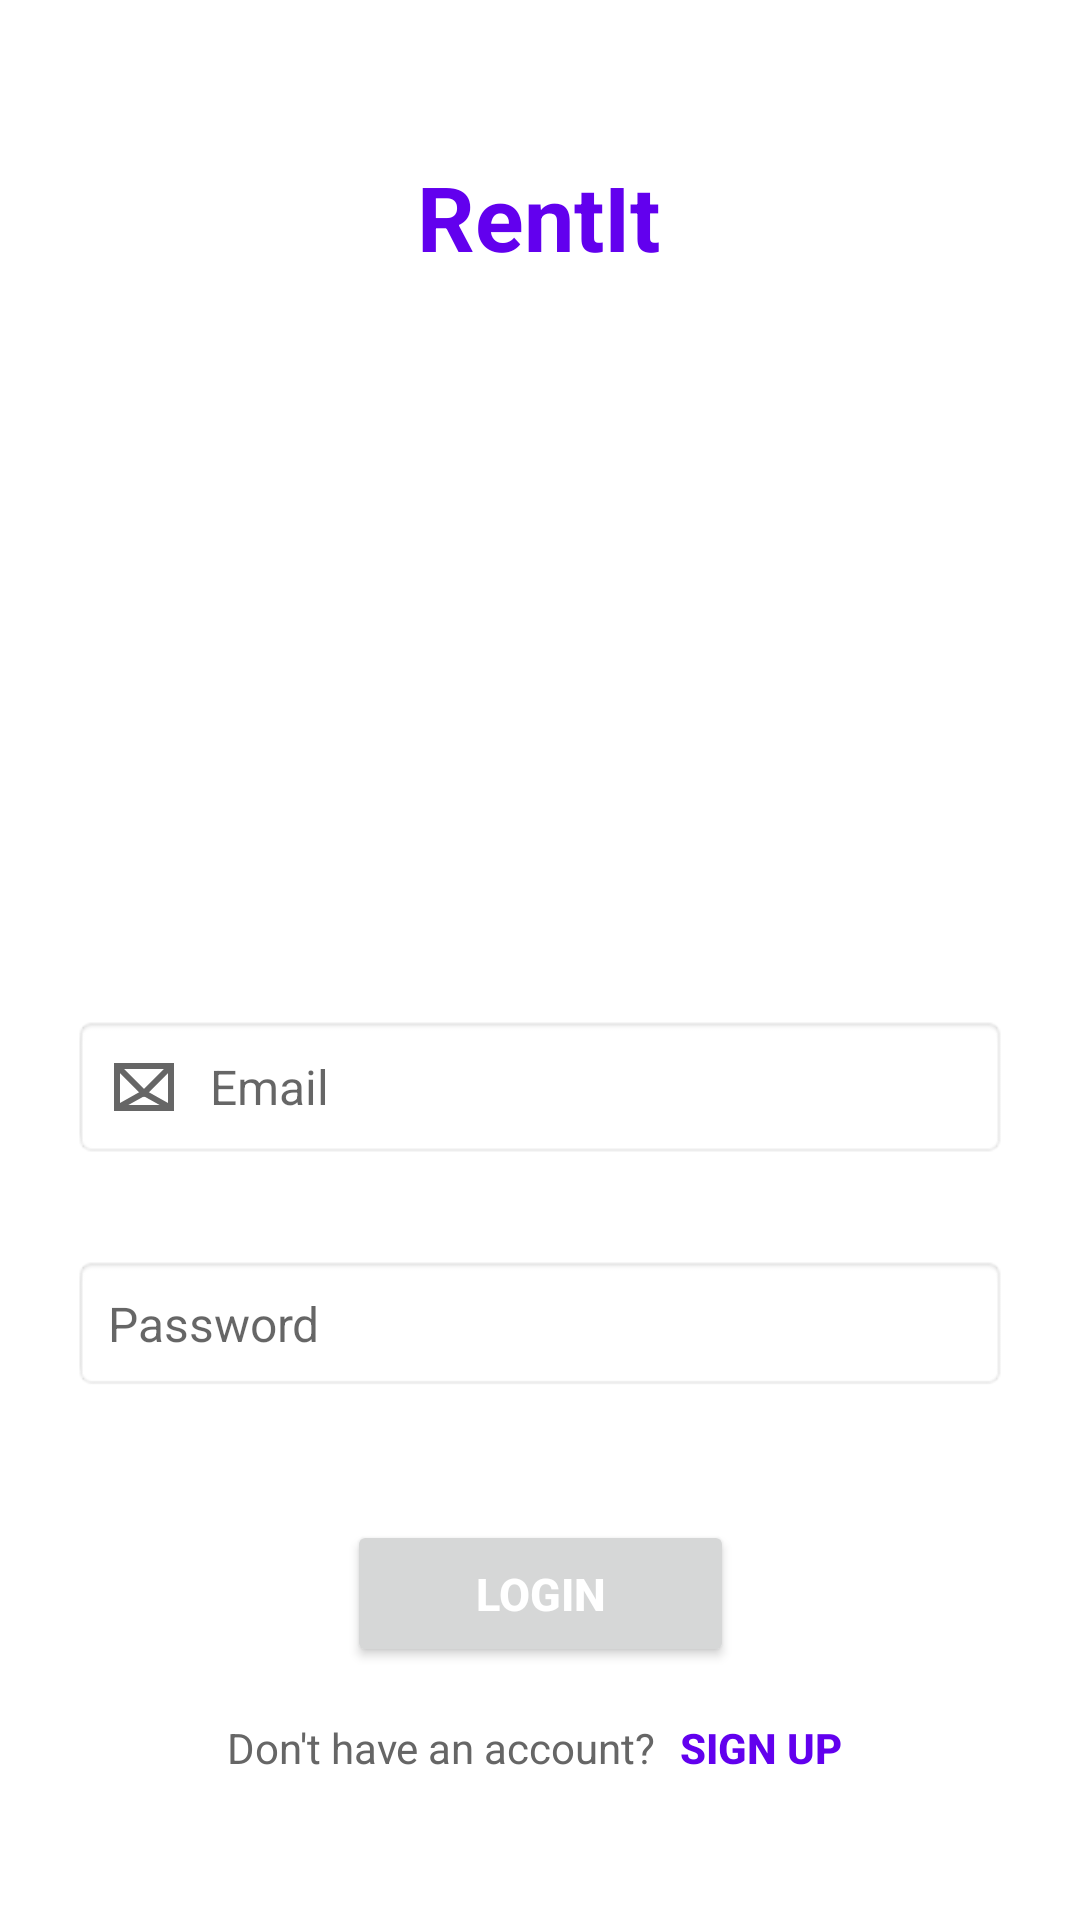

Reconstruct the res/layout file that produces this screen, plus the resources it refers to.
<!-- AndroidManifest.xml: application theme Theme.RentIt -->
<!-- res/layout/fragment_login.xml -->
<?xml version="1.0" encoding="utf-8"?>
<ScrollView xmlns:android="http://schemas.android.com/apk/res/android"
    xmlns:app="http://schemas.android.com/apk/res-auto"
    android:layout_width="match_parent"
    android:layout_height="match_parent"
    android:fillViewport="true"
    android:background="#FFFFFF">

    <androidx.constraintlayout.widget.ConstraintLayout
        android:layout_width="match_parent"
        android:layout_height="wrap_content"
        android:padding="24dp">

        
        <TextView
            android:id="@+id/tvLoginPageTitle"
            android:layout_width="wrap_content"
            android:layout_height="wrap_content"
            android:layout_marginTop="28dp"
            android:text="RentIt"
            android:textColor="#6200EE"
            android:textSize="30sp"
            android:textStyle="bold"
            app:layout_constraintEnd_toEndOf="parent"
            app:layout_constraintHorizontal_bias="0.498"
            app:layout_constraintStart_toStartOf="parent"
            app:layout_constraintTop_toTopOf="parent" />

        
        <ImageView
            android:id="@+id/ivLoginFragmentHouseAvatar"
            android:layout_width="0dp"
            android:layout_height="150dp"
            android:layout_marginTop="32dp"
            android:src="@drawable/login_house"
            app:layout_constraintEnd_toEndOf="parent"
            app:layout_constraintHorizontal_bias="0.0"
            app:layout_constraintStart_toStartOf="parent"
            app:layout_constraintTop_toBottomOf="@+id/tvLoginPageTitle" />

        
        <EditText
            android:id="@+id/etLoginFragmentEmail"
            android:layout_width="0dp"
            android:layout_height="wrap_content"
            android:layout_marginTop="64dp"
            android:background="@android:drawable/editbox_background"
            android:drawableStart="@drawable/ic_email"
            android:drawablePadding="10dp"
            android:hint="Email"
            android:inputType="textEmailAddress"
            android:padding="12dp"
            android:textSize="16sp"
            app:layout_constraintEnd_toEndOf="parent"
            app:layout_constraintHorizontal_bias="0.0"
            app:layout_constraintStart_toStartOf="parent"
            app:layout_constraintTop_toBottomOf="@id/ivLoginFragmentHouseAvatar" />

        
        <EditText
            android:id="@+id/etLoginFragmentPassword"
            android:layout_width="0dp"
            android:layout_height="wrap_content"
            android:layout_marginTop="32dp"
            android:background="@android:drawable/editbox_background"
            android:drawableStart="@drawable/ic_password"
            android:drawablePadding="10dp"
            android:hint="Password"
            android:inputType="textPassword"
            android:padding="12dp"
            android:textSize="16sp"
            app:layout_constraintEnd_toEndOf="parent"
            app:layout_constraintHorizontal_bias="1.0"
            app:layout_constraintStart_toStartOf="parent"
            app:layout_constraintTop_toBottomOf="@id/etLoginFragmentEmail" />

        
        <Button
            android:id="@+id/btnLoginFragment"
            android:layout_width="129dp"
            android:layout_height="49dp"
            android:layout_marginTop="32dp"
            android:layout_marginBottom="24dp"
            android:text="Login"
            android:textColor="#FFFFFF"
            android:textSize="15sp"
            android:textStyle="bold"
            app:cornerRadius="22dp"
            app:layout_constraintBottom_toBottomOf="parent"
            app:layout_constraintEnd_toEndOf="parent"
            app:layout_constraintStart_toStartOf="parent"
            app:layout_constraintTop_toBottomOf="@id/etLoginFragmentPassword"
            app:layout_constraintVertical_bias="0.229" />

        
        <TextView
            android:id="@+id/tvLoginFragmentDontHaveAccount"
            android:layout_width="wrap_content"
            android:layout_height="wrap_content"
            android:layout_marginTop="16dp"
            android:layout_marginBottom="24dp"
            android:text="Don't have an account?"
            android:textColor="#666666"
            android:textSize="14sp"
            app:layout_constraintBottom_toBottomOf="parent"
            app:layout_constraintEnd_toStartOf="@id/btnLoginFragmentSignUp"
            app:layout_constraintHorizontal_chainStyle="packed"
            app:layout_constraintStart_toStartOf="parent"
            app:layout_constraintTop_toBottomOf="@id/btnLoginFragment"
            app:layout_constraintVertical_bias="1.0" />

        
        <Button
            android:id="@+id/btnLoginFragmentSignUp"
            android:layout_width="wrap_content"
            android:layout_height="wrap_content"
            android:layout_marginStart="4dp"
            android:background="@android:color/transparent"
            android:minWidth="0dp"
            android:minHeight="0dp"
            android:paddingHorizontal="4dp"
            android:paddingVertical="0dp"
            android:text="Sign Up"
            android:textColor="#6200EE"
            android:textSize="14sp"
            android:textStyle="bold"
            app:layout_constraintBottom_toBottomOf="@id/tvLoginFragmentDontHaveAccount"
            app:layout_constraintEnd_toEndOf="parent"
            app:layout_constraintStart_toEndOf="@id/tvLoginFragmentDontHaveAccount"
            app:layout_constraintTop_toTopOf="@id/tvLoginFragmentDontHaveAccount" />

    </androidx.constraintlayout.widget.ConstraintLayout>

</ScrollView>
<!-- resources referenced by this layout -->
<resources>
  <!-- drawable ic_email (drawable) -->
  <vector xmlns:android="http://schemas.android.com/apk/res/android"
      android:width="24dp"
      android:height="24dp"
      android:viewportWidth="24"
      android:viewportHeight="24"
      android:tint="?attr/colorControlNormal">
  
      <path
          android:fillColor="@android:color/transparent"
          android:strokeColor="@android:color/white"
          android:strokeWidth="2"
          android:pathData="M3,5 L21,5 L21,19 L3,19 Z" />
  
      <path
          android:fillColor="@android:color/transparent"
          android:strokeColor="@android:color/white"
          android:strokeWidth="2"
          android:pathData="M3,5 L12,14 L21,5" />
  
      <path
          android:fillColor="@android:color/transparent"
          android:strokeColor="@android:color/white"
          android:strokeWidth="2"
          android:pathData="M3,19 L12,14 L21,19" />
  
  </vector>
  <style name="Theme.RentIt" parent="Theme.MaterialComponents.DayNight.DarkActionBar">
          
          <item name="colorPrimary">@color/purple_500</item>
          <item name="colorPrimaryVariant">@color/purple_700</item>
          <item name="colorOnPrimary">@color/white</item>
          
          <item name="colorSecondary">@color/teal_200</item>
          <item name="colorSecondaryVariant">@color/teal_700</item>
          <item name="colorOnSecondary">@color/black</item>
          
          <item name="android:statusBarColor">?attr/colorPrimaryVariant</item>
          
          <item name="actionOverflowMenuStyle">@style/OverflowMenuStyle</item>
          
      </style>
  <style name="OverflowMenuStyle" parent="Widget.AppCompat.PopupMenu.Overflow">
          <item name="android:dropDownSelector">@android:color/white</item>
      </style>
  <!-- not gathered from this repository: default colours our renderer supplied (Android Studio template values) -->
  <color name="purple_500">#FF6200EE</color>
  <color name="purple_700">#FF3700B3</color>
  <color name="teal_200">#FF03DAC5</color>
  <color name="teal_700">#FF018786</color>
  <color name="black">#FF000000</color>
  <color name="white">#FFFFFFFF</color>
</resources>
